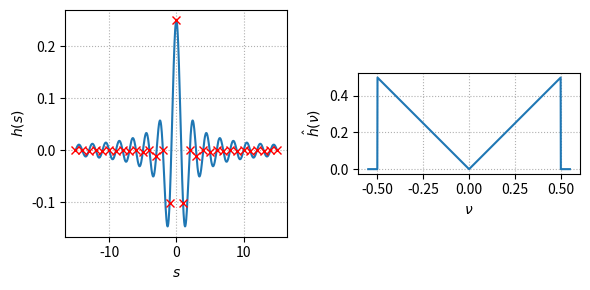

Write the Python code that produced this figure. (Note: this script raises an exception after producing the figure.)
import numpy as np
import matplotlib.pyplot as plt

n = 15
s = np.linspace(-n, n, 1001)
nu_max = 1 / 2

rf = nu_max * np.sin(2 * np.pi * nu_max * s) / (np.pi * s) - np.sin(
    nu_max * np.pi * s
) ** 2 / (np.pi**2 * s**2)
rf[np.isnan(rf)] = nu_max**2

s2 = np.arange(-n, n + 1)
rf2 = nu_max * np.sin(2 * np.pi * nu_max * s2) / (np.pi * s2) - np.sin(
    nu_max * np.pi * s2
) ** 2 / (np.pi**2 * s2**2)
rf2[np.isnan(rf2)] = nu_max**2

nu = np.linspace(-1.1 * nu_max, 1.1 * nu_max, 1001)
rf_ft = np.zeros(nu.size)
inds = np.where(np.abs(nu) <= nu_max)
rf_ft[inds] = np.abs(nu[inds])

# %%

fig, ax = plt.subplots(1, 2, figsize=(6, 3), tight_layout=True)
ax[0].plot(s, rf)
ax[0].plot(s2, rf2, "rx")
ax[0].set_xlabel(r"$s$")
ax[0].set_ylabel(r"$h(s)$")
ax[0].grid(ls=":")

ax[1].plot(nu, rf_ft)
ax[1].set_aspect("equal")
ax[1].grid(ls=":")
ax[1].set_xlabel(r"$\nu$")
ax[1].set_ylabel(r"$\hat{h}(\nu)$")

fig.show()
fig.savefig("../figs/ramp_filter.png")
